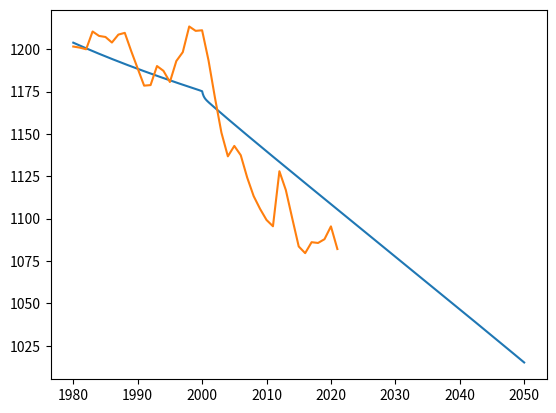

Reproduce this figure in Python.
# ALL DATA IN METRIC UNLESS SPECIFIED
import random
import numpy as np
import scipy.stats as stats
from matplotlib import pyplot as plt

volumeB = [0.153, 1.00700, 2.00600, 3.15600, 4.47500, 5.98100, 7.68300, 9.60100, 11.73500, 14.09200, 16.73300, 19.72800, 23.14400, 26.973000]
areaB = [31.20, 37.10, 42.90, 49.20, 56.40, 64.10, 72.20, 81.10, 89.30, 99.30, 112.30, 128.40, 144.80, 160.70]
heightB = [900, 925, 950, 975, 1000, 1025, 1050, 1075, 1100, 1125, 1150, 1175, 1200, 1225]
model = np.poly1d(np.polyfit(volumeB, heightB, 3))


def volume_to_area(volume):
    return -0.01162 * volume ** 2 + 5.062 * volume + 32.6


def volume_to_elevation(volume):
    return 0.01242 * volume ** 3 - 0.8166 * volume ** 2 + 25.08 * volume + 900.6


def population(year):
    return startPopulation * (1.006 ** deltaYear)


def coloradoRiver(year):
    if currentYear < 2000:
        return 9.8
    return 9.5 * (0.8 ** 0.01 ** (currentYear - 2000))


def lasVegasWash(year):
    return 0.7


def virginRiver(year):
    return 0.3


def SNWA(year):
    return 0.45 * population(year) / startPopulation


def hooverDam(year):
    if volume_to_elevation(currentVolume) < 895:
        return 0
    return 9.6


def inflow(year):
    return coloradoRiver(year) + lasVegasWash(year) + virginRiver(year)


def outflow(year):
    return hooverDam(year) + SNWA(year)


def evaporation(year):
    return 80/12 * volume_to_area(lastVolume) / 1000


# Press the green button in the gutter to run the script.
if __name__ == '__main__':
    step = 1/2048
    startYear = 1980
    startPopulation = 2772000
    endYear = 2050
    currentYear = startYear
    currentVolume = 24
    lastVolume = currentVolume
    # prfloat(population(2000))
    x, y, z, u = [], [], [], []
    for i in range(1980, 2022):
        z.append(i)
    u = [1201.572, 1200.94, 1199.958, 1210.452, 1207.838, 1207.21, 1203.94, 1208.608, 1209.64, 1198.822, 1188.626, 1178.496, 1178.814, 1190.058, 1187.23, 1180.646, 1193.016, 1198.242, 1213.408, 1210.822, 1211.166, 1193.33, 1171.276, 1150.758, 1136.776, 1142.93, 1137.444, 1124.254, 1113.34, 1105.758, 1099.238, 1095.512, 1127.992, 1116.864, 1100.082, 1083.592, 1079.646, 1086.114, 1085.662, 1087.878, 1095.45, 1082.08]
    while currentYear < endYear:
        currentYear += step
        deltaYear = currentYear - startYear
        lastVolume = currentVolume
        currentVolume += step * (inflow(currentYear) - outflow(currentYear) - evaporation(currentYear))
        x.append(currentYear)
        y.append(volume_to_elevation(currentVolume))
        if currentVolume == 0:
            break
    plt.plot(x, y)
    plt.plot(z, u)
    plt.show()
